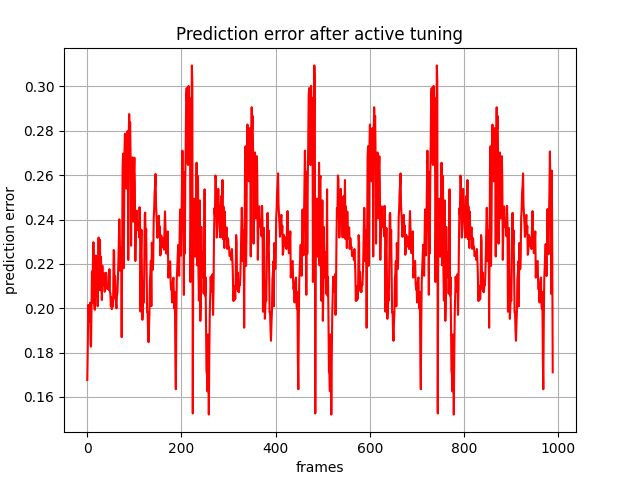

The file beside this chart, header and first rows:
, 0
0, 0.1677
1, 0.1815
2, 0.2015
3, 0.1957
4, 0.2001
5, 0.1939
6, 0.2025
7, 0.1833
8, 0.1827
9, 0.2003
10, 0.2167
11, 0.2023
12, 0.2205
13, 0.2298
14, 0.222
15, 0.2013
16, 0.1993
17, 0.2084
18, 0.2237
19, 0.2204
20, 0.2219
21, 0.2137
22, 0.2009
23, 0.2127
24, 0.2318
25, 0.2084
26, 0.2155
27, 0.2308
28, 0.2081
29, 0.2231
30, 0.2172
31, 0.2037
32, 0.2192
33, 0.2103
34, 0.2109
35, 0.2134
36, 0.2158
37, 0.2074
38, 0.2135
39, 0.2153
40, 0.216
41, 0.2144
42, 0.2087
43, 0.2091
44, 0.2088
45, 0.2106
46, 0.2083
47, 0.2176
48, 0.2076
49, 0.2064
50, 0.2011
51, 0.2049
52, 0.1996
53, 0.2026
54, 0.2006
55, 0.2044
56, 0.2263
57, 0.2257
58, 0.2045
59, 0.2145
... 929 more rows
